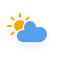
t = 0.00 s
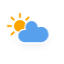
t = 1.13 s
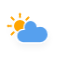
t = 3.38 s
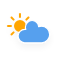
t = 4.50 s
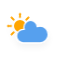
t = 5.63 s
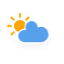
t = 7.88 s

The animated SVG that drew these frames (rendered in a browser with its animation timeline set to each time). Animation: 3 CSS @keyframes rules; one cycle of 9.00 s, repeats indefinitely.

<svg xmlns="http://www.w3.org/2000/svg" width="64" height="64"><defs><filter id="blur" width="200%" height="200%"><feGaussianBlur in="SourceAlpha" stdDeviation="3"/><feOffset dy="4" result="offsetblur"/><feComponentTransfer><feFuncA type="linear" slope=".05"/></feComponentTransfer><feMerge><feMergeNode/><feMergeNode in="SourceGraphic"/></feMerge></filter><style>@keyframes am-weather-cloud-2{0%,to{-webkit-transform:translate(0,0);-moz-transform:translate(0,0);-ms-transform:translate(0,0);transform:translate(0,0)}50%{-webkit-transform:translate(2px,0);-moz-transform:translate(2px,0);-ms-transform:translate(2px,0);transform:translate(2px,0)}}.am-weather-cloud-2,.am-weather-sun,.am-weather-sun-shiny line{-webkit-animation-name:am-weather-cloud-2;-moz-animation-name:am-weather-cloud-2;animation-name:am-weather-cloud-2;-webkit-animation-duration:3s;-moz-animation-duration:3s;animation-duration:3s;-webkit-animation-timing-function:linear;-moz-animation-timing-function:linear;animation-timing-function:linear;-webkit-animation-iteration-count:infinite;-moz-animation-iteration-count:infinite;animation-iteration-count:infinite}.am-weather-sun,.am-weather-sun-shiny line{-webkit-animation-name:am-weather-sun;-moz-animation-name:am-weather-sun;-ms-animation-name:am-weather-sun;animation-name:am-weather-sun;-webkit-animation-duration:9s;-moz-animation-duration:9s;-ms-animation-duration:9s;animation-duration:9s;-ms-animation-timing-function:linear;-ms-animation-iteration-count:infinite}.am-weather-sun-shiny line{-webkit-animation-name:am-weather-sun-shiny;-moz-animation-name:am-weather-sun-shiny;-ms-animation-name:am-weather-sun-shiny;animation-name:am-weather-sun-shiny;-webkit-animation-duration:2s;-moz-animation-duration:2s;-ms-animation-duration:2s;animation-duration:2s}@keyframes am-weather-sun{0%{-webkit-transform:rotate(0deg);-moz-transform:rotate(0deg);-ms-transform:rotate(0deg);transform:rotate(0deg)}to{-webkit-transform:rotate(360deg);-moz-transform:rotate(360deg);-ms-transform:rotate(360deg);transform:rotate(360deg)}}@keyframes am-weather-sun-shiny{0%,to{stroke-dasharray:3px 10px;stroke-dashoffset:0}50%{stroke-dasharray:.1px 10px;stroke-dashoffset:-1px}}</style></defs><g filter="url(#blur)" id="cloudy-day-3"><g transform="translate(20 26)"><path fill="none" stroke="orange" stroke-linecap="round" stroke-width="2" d="M0 9v3m-6.364-5.636l-2.121 2.121M-9 0h-3m5.636-6.364l-2.121-2.121M0-9v-3m6.364 5.636l2.121-2.121M9 0h3M6.364 6.364l2.121 2.121" class="am-weather-sun"/><circle fill="orange" r="5" stroke="orange" stroke-width="2"/></g><path d="M47.7 34.4c0-4.6-3.7-8.2-8.2-8.2-1 0-1.9.2-2.8.5-.3-3.4-3.1-6.2-6.6-6.2-3.7 0-6.7 3-6.7 6.7 0 .8.2 1.6.4 2.3-.3-.1-.7-.1-1-.1-3.7 0-6.7 3-6.7 6.7 0 3.6 2.9 6.6 6.5 6.7h17.2c4.4-.5 7.9-4 7.9-8.4z" fill="#57A0EE" stroke="#fff" stroke-linejoin="round" stroke-width="1.2" class="am-weather-cloud-2"/></g></svg>